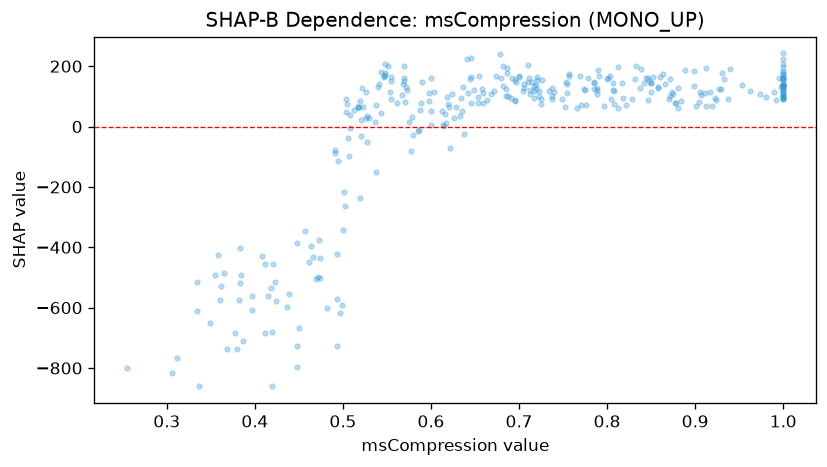

The table this chart was drawn from, first rows:
feature_value, shap_value
0.927, 123.3
0.355, -493
0.937, 92.25
0.575, 14.87
0.685, 100.9
0.567, 103.6
0.688, 101.3
0.553, 115.5
0.47, -505.2
0.737, 99.86
0.737, 91.78
0.659, 78.8
0.491, -86.04
0.384, -490.3
0.88, 63.05
0.808, 75.65
0.796, 67.01
1.0, 98.22
0.717, 96.17
1.0, 90.83
0.749, 91.6
0.752, 64.82
0.901, 69.32
0.877, 79.53
0.569, 160.5
1.0, 99.28
0.614, 5.193
0.466, -431.5
0.613, 50.41
0.527, 36.14
0.725, 74.6
0.658, 124.4
0.418, -535
0.801, 159.7
0.719, 137.9
0.775, 120.7
0.474, -502.9
0.54, 129.6
0.668, 108.6
0.74, 114.5
0.589, 76.75
0.912, 67.64
0.517, 63.87
0.626, 27.89
0.615, 2.406
0.85, 145.4
0.717, 133.5
0.818, 94.86
0.619, 74.17
0.907, 102.9
0.884, 83.61
0.562, 78.21
0.649, 120.1
1.0, 91.3
0.415, -559.9
0.573, 121.6
0.568, 142.3
0.522, 128.9
1.0, 105.2
0.538, 71.29
... 266 more rows
